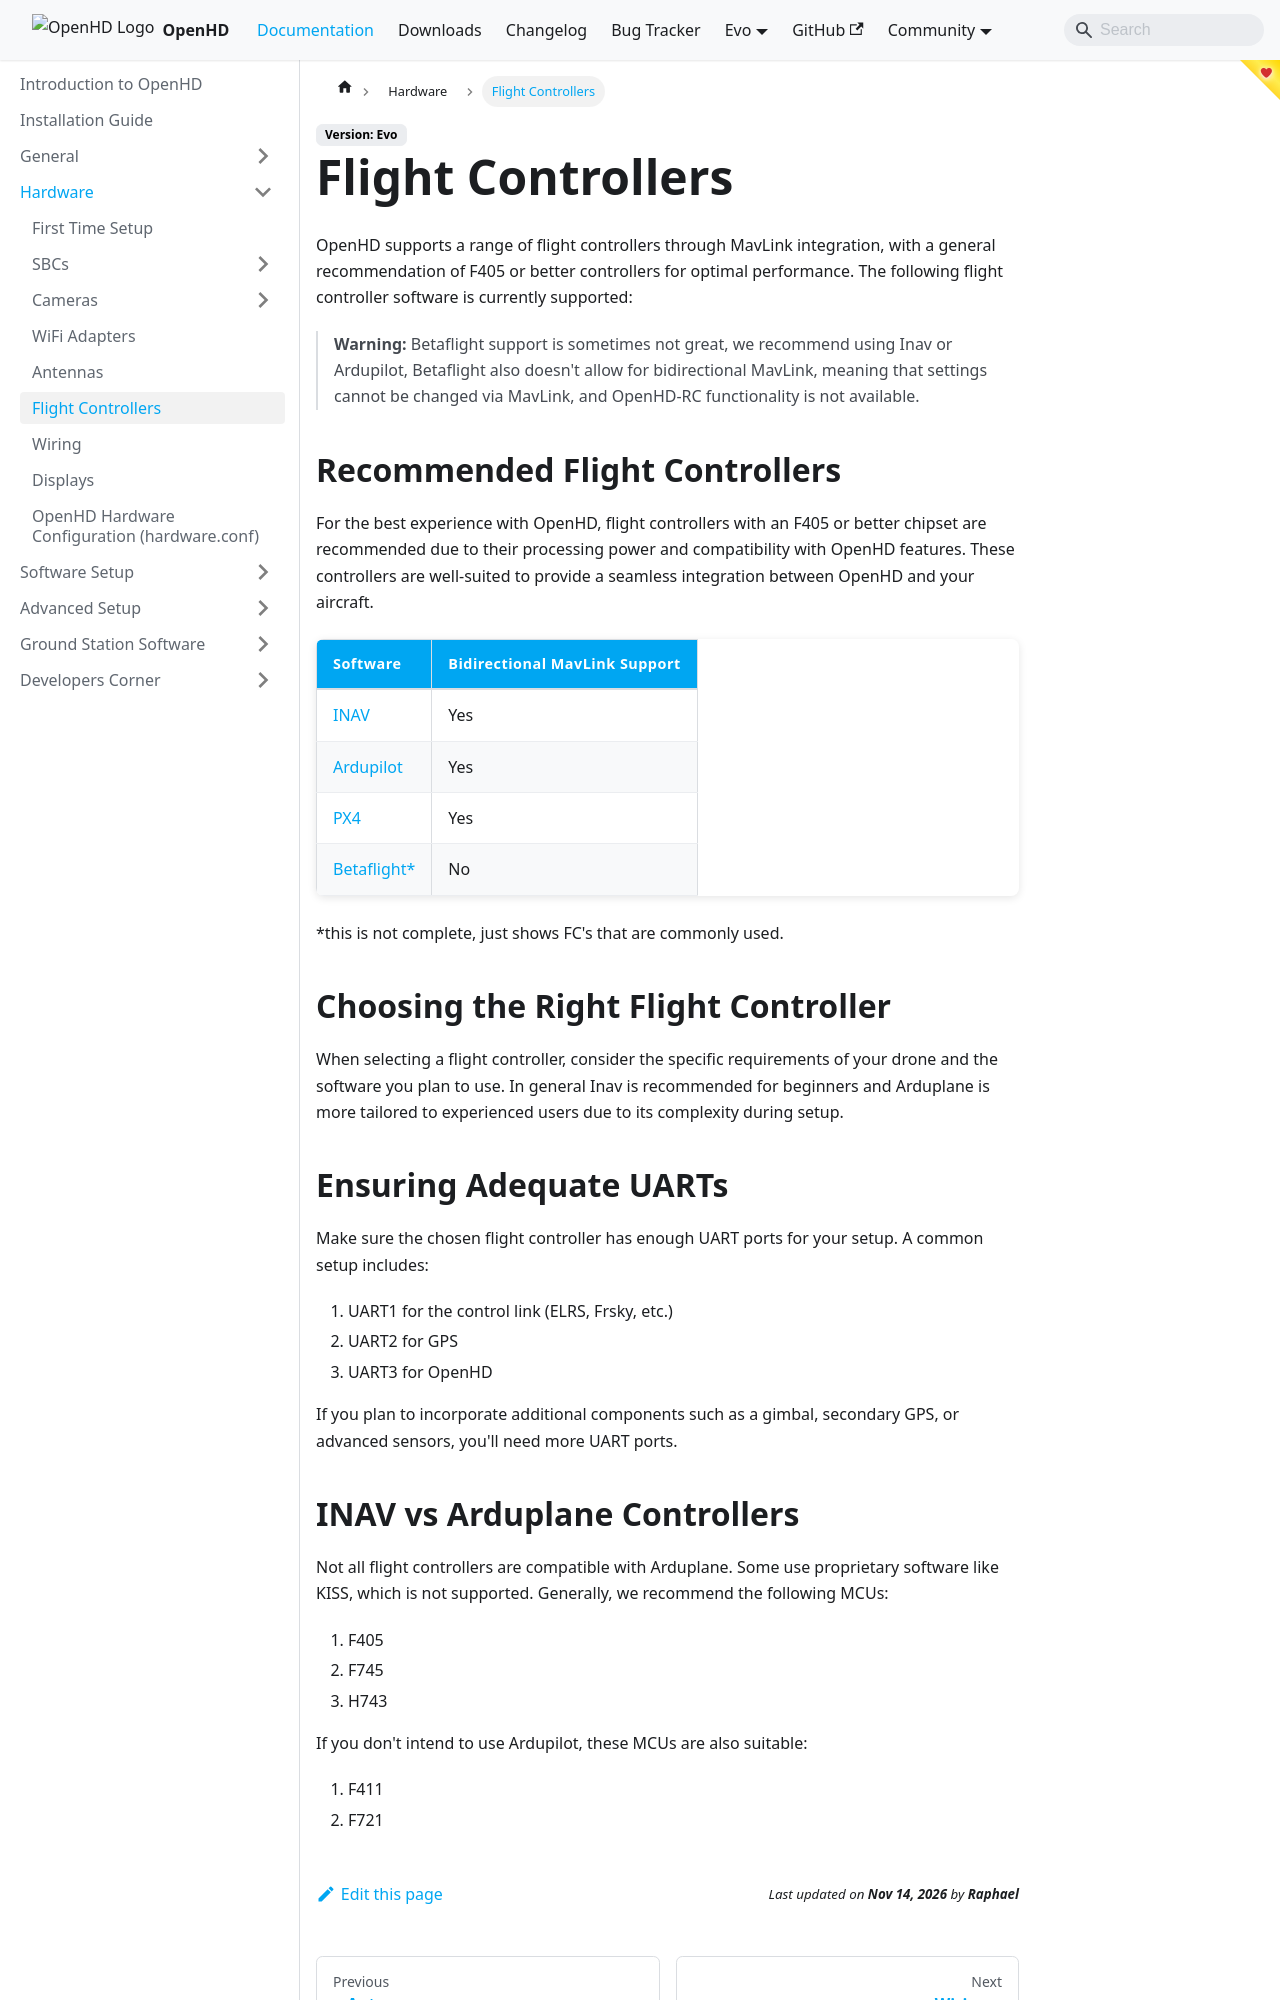

repository: OpenHD/OpenHD-Website · page: staging/hardware/flightControllers/index.html · generator: docusaurus

# Flight Controllers

OpenHD supports a range of flight controllers through MavLink integration, with a general recommendation of F405 or better controllers for optimal performance. The following flight controller software is currently supported:

| Software             | Bidirectional MavLink Support |
| --------------       | ---------------------------- |
| [INAV](../software-setup/inav)                 | Yes                          |
| [Ardupilot](../software-setup/ardupilot)            | Yes                          |
| [PX4](../software-setup/px4)                  | Yes                          |
| [Betaflight*](../software-setup/betaflight)          | No                           |

> **Warning:** Betaflight support is sometimes not great, we recommend using Inav or Ardupilot, Betaflight also doesn't allow for bidirectional MavLink, meaning that settings cannot be changed via MavLink, and OpenHD-RC functionality is not available.
